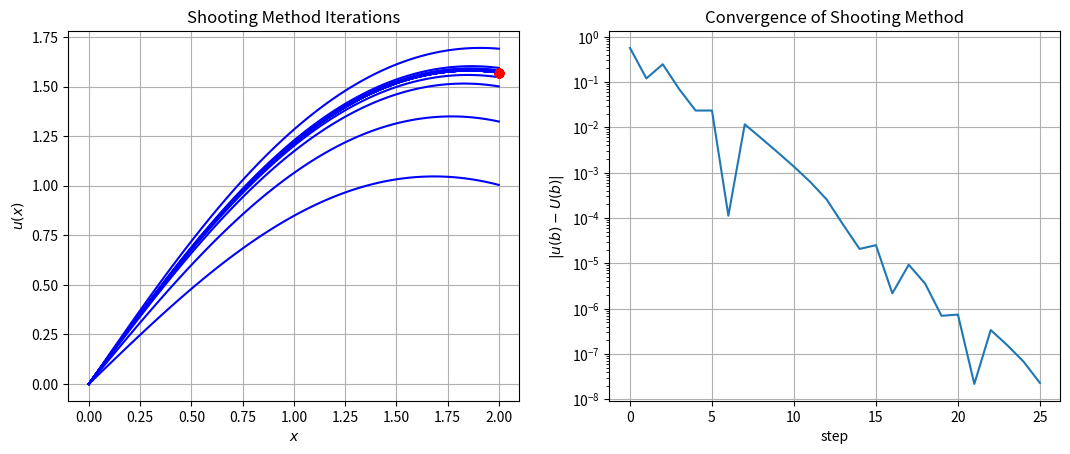
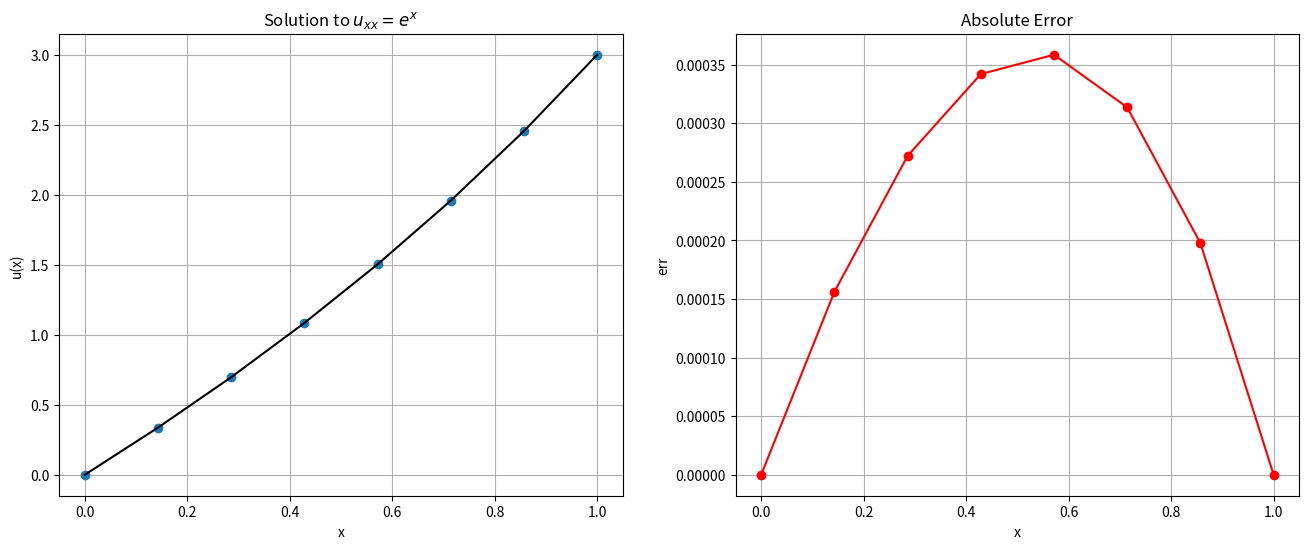
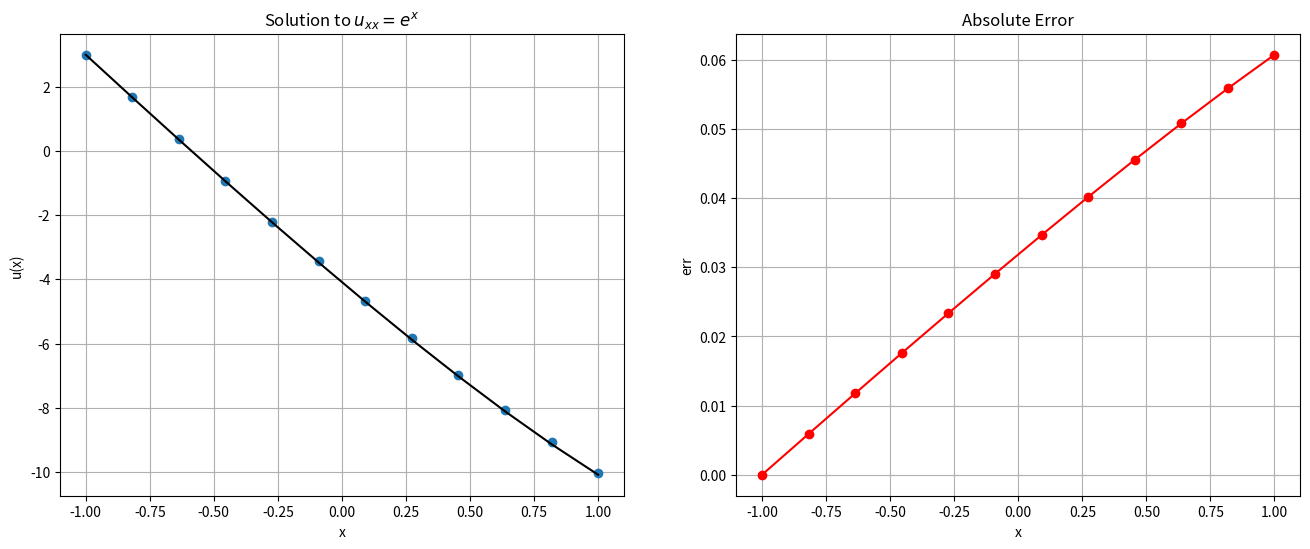

Source code (Python) for these figures, in order: (Note: this script raises an exception after producing the figures.)
from __future__ import print_function

%matplotlib inline
import numpy
import matplotlib.pyplot as plt

# Basic Shooting Method solving u_xx -sin(u) = 0
from scipy.integrate import solve_ivp

# Algorithm parameters
TOLERANCE = 1e-8
MAX_ITERATIONS = 100

# Problem Statement
a = 0.0
b = 2.0
N = 100
x = numpy.linspace(a, b, N)
u_a = 0.0
u_b = numpy.pi / 2.0

# RHS function
def f(x, u):
    return numpy.array([u[1], -numpy.sin(u[0])])

# Initial guess
# Slope at RHS
u_prime_rhs = 1.0
# Initial step size
du_prime = 0.5

# Plotting
fig = plt.figure()
fig.set_figwidth(fig.get_figwidth() * 2)
axes = fig.add_subplot(1, 2, 1)

# Main loop
success = False
u = numpy.empty((2, N))
u0 = numpy.empty(2)
convergence = numpy.zeros(MAX_ITERATIONS)
for n in range(MAX_ITERATIONS):
    
    # Initial condition
    u0 = [u_a, u_prime_rhs]

    # Compute solution - note that we are only producing the intermediate values
    # for demonstration purposes
    
    sol = solve_ivp(f, [a, b], u0, dense_output=True)
    u_end = sol.y[0,-1]

    # Stopping Criteria 
    # this should really be a bracketing scheme
    convergence[n] = numpy.abs(u_end - u_b)
    if convergence[n] < TOLERANCE:
        success = True
        break
    else:
        if u_end < u_b:
            u_prime_rhs += du_prime
        else:
            u_prime_rhs -= du_prime
        du_prime *= 0.5

    axes.plot(x, sol.sol(x)[0], 'b')
    axes.plot(b, u_b, 'ro')

axes.set_title("Shooting Method Iterations")
axes.set_xlabel("$x$")
axes.set_ylabel("$u(x)$")
axes.grid()

axes = fig.add_subplot(1, 2, 2)
n_range = numpy.arange(n)
axes.semilogy(n_range, convergence[:n])
axes.set_title("Convergence of Shooting Method")
axes.set_xlabel("step")
axes.set_ylabel("$|u(b) - U(b)|$")
axes.grid()

plt.show()

def shoot_bvp(f, x, u_a, u_b, i_a, i_b, rtol=1.e-3, atol=1.e-6):
    """
    Solve the two-point boundary value problem on the interval x\in [a,b], using a shooting method that combines 
        scipy.integrate.solve_ivp and scipy.optimize.root_scalar and allows a range of boundary conditions
        
        
    parameters:
    -----------
    f: calleable 
        vector value function for righthand sid e of the ODE with interface f(t,u). returns ndarray of length 2
    x: numpy array 
        coordinates array for solution  on interval [a,b] with x[0] = a, x[-1] = b
    u_a:  numpy array (length 2)
        provide initial boundary conditions  [u, u' ] at x=a
    u_b:  numpy array (length 2)
        target boundary condition at x = b
    i_a: integer
        index of known boundary condition at x = a.  i.e.
        if dirichlet conditions : i_a = 0 and u(a) is known  
        if neumann conditions   : i_a = 1 and u'(a) is known
        the complementary index is adjusted to match the boundary condition at b
    i_b: integer 
        index of known boundary condition at x = b. i.e.
        if dirichlet conditions : i_b = 0 and u(b) is known  
        if neumann conditions   : i_b = 1 and u'(b) is known
        the complementary index is ignored at b
    rtol:  float
        relative tolerance
    atol:  float
        absolute tolerance
        
    returns:
    --------
    u: solution u(x) for x (uses dense_output from solve_ivp to interpolate solution onto x)
    """
    
    def udiff(u_var,u_b,ib):
        """
            Solves the IVP problem using solve_ivp with adjustable initial condition u_var 
            and returns the difference between sol.y[ib] - u_b[ib]
            
        """

# Problem setup
a = 0.0
b = 1.0
u_a = 0.0
u_b = 3.0
f = lambda x: numpy.exp(x)
u_true = lambda x: (4.0 - numpy.exp(1.0)) * x - 1.0 + numpy.exp(x)

# Discretization
N = 6
x_bc = numpy.linspace(a, b, N + 2)
x = x_bc[1:-1]
delta_x = (b - a) / (N + 1)

# Construct matrix A
A = numpy.zeros((N, N))
diagonal = numpy.ones(N) / delta_x**2
A += numpy.diag(diagonal * -2.0, 0)
A += numpy.diag(diagonal[:-1], 1)
A += numpy.diag(diagonal[:-1], -1)

# Construct RHS with Dirichlet BC's
b = f(x)
b[0] -= u_a / delta_x**2
b[-1] -= u_b / delta_x**2

print(A)

print(b)

# Solve system
U = numpy.empty(N + 2)
# insert Boundary conditions

U[0] = u_a
U[-1] = u_b

#solve
U[1:-1] = numpy.linalg.solve(A, b)

# Plot result
fig = plt.figure(figsize=(16,6))
axes = fig.add_subplot(1, 2, 1)
axes.plot(x_bc, U, 'o', label="Computed")
axes.plot(x_bc, u_true(x_bc), 'k', label="True")
axes.set_title("Solution to $u_{xx} = e^x$")
axes.set_xlabel("x")
axes.set_ylabel("u(x)")
axes.grid()

axes = fig.add_subplot(1, 2, 2)
err = numpy.abs(U - u_true(x_bc))
axes.plot(x_bc, err, 'ro-')
axes.set_title("Absolute Error")
axes.set_xlabel('x')
axes.set_ylabel('err')
axes.grid()
plt.show()

# Problem setup
a = -1.0
b = 1.0
u_a = 3.0 
u_x_b = -5.0
f = lambda x: numpy.exp(x)
u_true = lambda x: -(5.0 + numpy.exp(1.0)) * x - (2.0 + numpy.exp(1.0) + numpy.exp(-1.0)) + numpy.exp(x)

# Discretization
N = 10
x_bc = numpy.linspace(a, b, N + 2)
x = x_bc[1:-1]
delta_x = (b - a) / (N + 1)

# Construct matrix A
A = numpy.zeros((N + 2, N + 2))
diagonal = numpy.ones(N + 2) / delta_x**2
A += numpy.diag(diagonal * -2.0, 0)
A += numpy.diag(diagonal[:-1], 1)
A += numpy.diag(diagonal[:-1], -1)

# Construct RHS
b = f(x_bc)

print(A)

# Boundary conditions
A[0, 0] = 1.0
A[0, 1] = 0.0
A[-1, -1] = 3.0 / (2.0 * delta_x)
A[-1, -2] = -4.0 / (2.0 * delta_x)
A[-1, -3] = 1.0 / (2.0 * delta_x)

b[0] = u_a
b[-1] = u_x_b

print(A)

# Solve system
U = numpy.empty(N + 2)
U = numpy.linalg.solve(A, b)

# Plot result
fig = plt.figure(figsize=(16,6))
axes = fig.add_subplot(1, 2, 1)
axes.plot(x_bc, U, 'o', label="Computed")
axes.plot(x_bc, u_true(x_bc), 'k', label="True")
axes.set_title("Solution to $u_{xx} = e^x$")
axes.set_xlabel("x")
axes.set_ylabel("u(x)")
axes.grid()

axes = fig.add_subplot(1, 2, 2)
err = numpy.abs(U - u_true(x_bc))
axes.plot(x_bc, err, 'ro-')
axes.set_title("Absolute Error")
axes.set_xlabel('x')
axes.set_ylabel('err')
axes.grid()
plt.show()


from fdcoeffV import fdcoeffV
from scipy.sparse import lil_matrix, identity
from scipy.sparse.linalg import spsolve

def D2(x,bcs=['dirichlet', 'dirichlet']):
    """  
        Assemble a general sparse second-order finite-difference approximation to d/dx^2 on a possibly irregular mesh
        First and last rows are set by string bcs
        
        parameters:
        -----------
        x: numpy.array
            mesh coordinates
        bcs: list of strings for boundary conditions e.g [left_string, right_string] where
            the strings can be either 'dirichlet' or 'neumann'
    """
    N = len(x)
    A = lil_matrix((N,N))
    if bcs[0] == 'dirichlet':
        A[0,0] = 1.
    elif bcs[0] == 'neumann':
        A[0,0:3] = fdcoeffV(1,x[0],x[:3])
    else:
        raise ValueError('no known BC type for left boundary {}'.format(bcs[0]))
        
    if bcs[1] == 'dirichlet':
        A[-1,-1] = 1.
    elif bcs[1] == 'neumann':
        A[-1,-3:] = fdcoeffV(1,x[-1],x[-3:])
    else:
        raise ValueError('no known BC type for right boundary {}'.format(bcs[1]))
        
    for i in range(1,N-1):
        A[i, i-1:i+2] = fdcoeffV(2, x[i], x[i-1:i+2] )        
    return A.tocsr()

def RHS(x, f, bvalues):
    """ Set the rhs vector
    
        parameters
        ----------
        x: numpy.array
            mesh coordinates
        f: callable
            rhs function for interior points called on f(x[1:-2])
        bvalues:  numpy.array (len 2)
            values for boundary conditions (either dirichlet or neumann)        
    """
    
    N = len(x)
    rhs = numpy.empty(N)
    rhs[[0, N-1]] = bvalues
    rhs[1:-1] = f(x[1:-1])
    
    return rhs
    

# check our routines for a small mesh
x = numpy.linspace(0,1,5)
print('x = {}'.format(x))
print()
A = D2(x,['dirichlet','neumann'])
print('A = \n{}'.format(A.todense()))

print(A)

fig = plt.figure(figsize=(6,6))
axes = fig.add_subplot(1,1,1)
axes.spy(A)
axes.grid()
axes.set_title('Visualization of Sparse Matrices')
plt.show()

b = RHS(x, numpy.exp, [1.,1.])
print(b)

N = 10
a = 0.
b = 1.
x = numpy.linspace(a, b, N)

A = D2(x)
f = RHS(x, numpy.exp, [0., 3. ])

u = spsolve(A,f)
u_true = lambda x: (4.0 - numpy.exp(1.0)) * x - 1.0 + numpy.exp(x)

# Plot result
fig = plt.figure(figsize=(16,6))
axes = fig.add_subplot(1, 2, 1)
axes.plot(x, u, 'o', label="Computed")
axes.plot(x, u_true(x), 'k', label="True")
axes.set_title("Solution to $u_{xx} = e^x$")
axes.set_xlabel("x")
axes.set_ylabel("u(x)")
axes.grid()

axes = fig.add_subplot(1, 2, 2)
err = numpy.abs(u - u_true(x))
axes.plot(x, err, 'ro-')
axes.set_title("Absolute Error")
axes.set_xlabel('x')
axes.set_ylabel('err')
axes.grid()
plt.show()


N = [ 2**n for n in range(3,9) ]
rel_err = numpy.empty(len(N))
delta_x = numpy.empty(len(N))

for i,n in enumerate(N):
    x = numpy.linspace(a, b, n)
    A = D2(x)
    f = RHS(x, numpy.exp, [0., 3. ])
    u = spsolve(A,f)
    rel_err[i] = numpy.linalg.norm(u - u_true(x))/numpy.linalg.norm(u_true(x))
    delta_x[i] = x[1] - x[0]
    

# calculate best fit slope and Plot result
p = numpy.polyfit(numpy.log(delta_x),numpy.log(rel_err),1)
dx = numpy.logspace(numpy.log10(delta_x[0]),numpy.log10(delta_x[-1]),100)
err = numpy.exp(p[1])*dx**p[0]
fig = plt.figure(figsize=(8,6))
axes = fig.add_subplot(1, 1, 1)
axes.loglog(delta_x, rel_err, 'o',label='error', markersize=10 )
axes.loglog(dx,err,'r--',label="p={}".format(p[0]))
axes.set_title("Convergence")
axes.set_xlabel("$\Delta x$")
axes.set_ylabel("$||u - u_{true}||/||u_{true}||$")
axes.legend(loc='best')
axes.grid()

# We'll need to describe a sparse diagonal matrix and a sparse solver
from scipy.sparse import spdiags
from scipy.sparse.linalg import spsolve

# and a Newton Solver for sparse matrices
def newton(F,J,x0,tol=1.e-6,MAX_ITS=100,verbose=True):
    """ Solve F(x) = 0 using Newton's method until ||F(x)|| < tol or reaches Max iterations
    
    Params:
    -------
        F: calleable: 
            Function returning residual F(x)
        J: calleable
            Function returning Jacobian J(x)
        tol: float
            stopping criteria for ||F|| < tol
        MAX_ITS: integer
            maximum number of iterations
        verbose: bool
            if true spits out norm of the residual at each iteration
            
    Returns:
    --------
        x: list
            list of points for each Newton iteration (just used for plotting intermediate results)
            the solution is x[-1]
    Raises:
    -----------
        ValueError if number of its exceeds MAX_ITS
        
    """
    x = [ x0 ]
    for k in range(MAX_ITS+1):
        xk = x[k]
        res = numpy.linalg.norm(F(xk))
        if verbose:
            print('k = {}, ||F|| = {}'.format(k,res))
        if res < tol: 
            return numpy.array(x), k
        delta = spsolve(J(xk),-F(xk))
        x.append( xk + delta)
        
        
                
    raise ValueError('Maximum number of iterations exceeded {}'.format(MAX_ITS))
    
    
    

# test on a linear problem

N = 20
x = numpy.linspace(0.,1.,N)
A = D2(x)
# set the residual with 0 dirichlet condtions
def F(u):
    f =  A.dot(u) - numpy.exp(x)
    # set residual to 0 on dirichlet BCs
    f[[0,-1]] = 0
    return f

# set the jacobian
def J(u):
    return A
    

# initial guess use a straight line with the correct boundary conditions

u0 = numpy.linspace(0.,3.,N)
sol,its = newton(F,J,u0)

u_true = lambda x: (4.0 - numpy.exp(1.0)) * x - 1.0 + numpy.exp(x)

fig = plt.figure(figsize=(16,6))
axes = fig.add_subplot(1,2,1)
for k in range(its+1):
    axes.plot(x,sol[k],label='$k={}$'.format(k))
axes.plot(x,u_true(x),'k--',label='$u_{true}$')
axes.grid()
axes.legend(loc='best')
axes.set_xlabel('x')
axes.set_ylabel('u')


axes = fig.add_subplot(1, 2, 2)
err = numpy.abs(sol[-1] - u_true(x))
axes.plot(x, err, 'ro-')
axes.set_title("Absolute Error")
axes.set_xlabel('x')
axes.set_ylabel('err')
axes.grid()
plt.show()

plt.show()

# test on a non-linear problem

N = 20
x = numpy.linspace(0.,2.,N)
A = D2(x)
# set the residual with 0 dirichlet condtions
def F(u):
    f =  A.dot(u) + numpy.sin(u)
    # set residual to 0 on dirichlet BCs
    f[[0,-1]] = 0
    return f

# set the jacobian
def J(u):
    n = len(u)
    return A + spdiags(numpy.cos(u),0,n,n)
    

# initial guess use a straight line with the correct boundary conditions

u0 = numpy.linspace(0.,numpy.pi/2,N)
sol,its = newton(F,J,u0)

fig = plt.figure(figsize=(8,6))
axes = fig.add_subplot(1,1,1)
for k in range(its+1):
    axes.plot(x,sol[k],label='$k={}$'.format(k))
axes.grid()
axes.legend(loc='best')
axes.set_xlabel('x')
axes.set_ylabel('u')
plt.show()

nodes = numpy.array([ 0., 2.,  4.,  6.,  7.,  9., 10.        ])
f = numpy.array( [0.5 ,  1.5, 2.0, 3., 2.75 , 1.,  0.5])

L=10
#x = numpy.linspace(0,L,N)
#x[1:-1] += numpy.random.rand(N-2)
#f = .1*(x*(L - x) + numpy.random.rand(N))
#nodes = numpy.array([ 0., 2.07005551,  4.30576527,  5.70618816,  6.72033573,  9.30961848, 10.        ])
#f = numpy.array( [0.5595035,  1.72355142, 2.52531147, 2.49691638, 2.24858267, 0.73643982,  0.02774723])
N = len(nodes)

fig = plt.figure(figsize=(10,5))
axes = fig.add_subplot(1,1,1)
axes.plot(nodes,f,'bo-')
axes.set_xlabel('x')
axes.set_title('Piecewise linear function with {} Nodes'.format(N))
axes.grid()

#%precision 3
#print('nodes  = {}'.format(nodes))
#print('values = {}'.format(f))

# define the hat functions 
def hats(x, nodes):
    """ mainly for pedagogy, calculate the hat functions given a set of nodes """
    N = len(nodes)
    l0 = lambda x, x0, x1: (x - x1)/(x0 - x1)
    l1 = lambda x, x0, x1: (x - x0)/(x1 - x0)

    phi = numpy.zeros((N, len(x)))
    conds = [x <= nodes[1], x >= nodes[1]]
    phi[0] = numpy.piecewise(x, conds, [ lambda x: l0(x, nodes[0], nodes[1]),  lambda x: 0.])
    for i in range(1,N-1):
        conds = [x < nodes[i-1], (x >= nodes[i-1]) & (x <= nodes[i]), (x >= nodes[i]) & (x <= nodes[i+1]), x >= nodes[i+1]]
        funcs = [ lambda x: 0., lambda x: l1(x,nodes[i-1],nodes[i]), lambda x: l0(x,nodes[i],nodes[i+1]), lambda x: 0.]
        phi[i] = numpy.piecewise(x,conds,funcs)
                       
    conds = [x <= nodes[-2], x >= nodes[-2]]
    phi[-1] = numpy.piecewise(x, conds, [   lambda x: 0., lambda x: l1(x, nodes[-2], nodes[-1])])
    return phi
        

x = numpy.linspace(0.,L,1000)
phi = hats(x,nodes)

fig = plt.figure(figsize=(10,5))
axes = fig.add_subplot(1,1,1)
axes.plot(nodes,f,'bo-')
axes.plot(x,phi[2],'r',label='$\phi_2$')
axes.plot(x,phi[3],'c--',label='$\phi_3$')
#axes.plot(x,phi[5],'g--',label='$\phi_5$')
axes.set_xlabel('x')
axes.legend()
axes.grid()
plt.show()

x = numpy.linspace(0.,L,1000)
phi = hats(x,nodes)

fig = plt.figure(figsize=(10,5))
axes = fig.add_subplot(1,1,1)
axes.plot(nodes,f,'bo-')
for i in range(phi.shape[0]):
   axes.plot(x,phi[i],label='$\phi_{}$'.format(i))
axes.set_xlabel('x')
axes.legend()
axes.grid()
plt.show()

w = f.copy()
print(w)
phi = hats(x,nodes)


w_star = w.copy()
w_star[3] = 0.5*w[3]
func = w_star.dot(phi)

fig = plt.figure(figsize=(10,5))
axes = fig.add_subplot(1,1,1)
axes.plot(nodes,f,'bo--',label='$f(x)$')
axes.plot(x, func,'g-',label='$f^*(x)$')
axes.plot(x,phi[2],'r',label='$\phi_2$')
axes.plot(x,phi[3],'c--',label='$\phi_2$')
#axes.plot(x,phi[5],'g--',label='$\phi_5$')
axes.set_xlabel('x')
axes.legend()
axes.grid()
plt.show()


fig = plt.figure(figsize=(10,5))
axes = fig.add_subplot(1,1,1)
axes.plot(nodes,f,'bo--',label='$f(x)$')
#axes.plot(x, func,'g-',label='$f^*(x)$')
axes.plot(x,phi[2],'r',label='$\phi_2$')
axes.plot(x,phi[3],'c--',label='$\phi_3$')
axes.plot(nodes[2]*numpy.ones(2),[0.,f[2]],'g',linewidth=3)
axes.plot(nodes[3]*numpy.ones(2),[0.,f[3]],'g',linewidth=3)
#axes.plot(x,phi[5],'g--',label='$\phi_5$')
axes.set_xlabel('x')
axes.legend()
axes.grid()
plt.show()

x = numpy.linspace(0,L)
f = lambda x: numpy.sin(x)
w = f(nodes)
phi = hats(x,nodes)
ftilde = w.dot(phi)

fig = plt.figure(figsize=(10,5))
axes = fig.add_subplot(1,1,1)
axes.plot(x,f(x),'b-',label='$f(x)$')
axes.plot(x,ftilde,'r--',label='$\\tilde{f}(x)$')
axes.plot(nodes,w,'ro')
axes.set_xlabel('x')
axes.legend()
axes.grid()
plt.show()


fig = plt.figure(figsize=(10,5))
axes = fig.add_subplot(1,1,1)
axes.plot(x,f(x),'b-',label='$f(x)$')
axes.plot(x,ftilde,'r--',label='$\\tilde{f}(x)$')
axes.plot(x,f(x)-ftilde,'g:', label='$r(x)$')
axes.plot(nodes,w,'ro')
axes.set_xlabel('x')
axes.legend()
axes.grid()
plt.show()


x = numpy.linspace(0,L,500)
phi = hats(x,nodes)

fig = plt.figure(figsize=(10,5))
axes = fig.add_subplot(1,1,1)
axes.plot(x,phi[2],'g--',label='$\phi_{i-1}$')
axes.plot(x,phi[3],'r-',label='$\phi_i$')
axes.plot(x,phi[4],'b--',label='$\phi_{i+1}$')


#axes.plot(x,phi[5],'g--',label='$\phi_5$')
axes.set_xlabel('x')
axes.legend()
axes.grid()
plt.show()


x = numpy.linspace(0,L,500)
phi = hats(x,nodes)

fig = plt.figure(figsize=(10,5))
axes = fig.add_subplot(1,1,1)
axes.plot(x,phi[2],'g--',label='$\phi_{2}$')
axes.plot(x,phi[3],'r-',label='$\phi_3$')
axes.plot(x,phi[4],'b--',label='$\phi_4$')
for node in nodes:
    axes.plot(node*numpy.ones(2),[0.,1],'k:',linewidth=2)
for i in range(len(nodes)-1):
    axes.text(0.5*(nodes[i+1]+nodes[i])-.06, 0.1, '$e_{}$'.format(i),size=16)
    
axes.plot(nodes[2]*numpy.ones(2),[0.,1],'m-.',linewidth=3)
axes.plot(nodes[3]*numpy.ones(2),[0.,1],'m-.',linewidth=3)


#axes.plot(x,phi[5],'g--',label='$\phi_5$')
axes.set_xlabel('x')
axes.legend(loc='best')
#axes.grid()
plt.show()


x = numpy.linspace(0,L,500)
phi = hats(x,nodes)

N1 = lambda t: (1 - t)/2.
N2 = lambda t: (1 + t)/2.

# affine transformation of element 
xt = lambda t, coords: coords[0] + (coords[1] - coords[0]) * (t + 1)/2

t = numpy.linspace(-1,1)

coords = nodes[2:4]

fig = plt.figure(figsize=(10,5))
axes = fig.add_subplot(1,1,1)
axes.plot(xt(t,coords),N1(t),'g--',label='$N_1$')
axes.plot(xt(t,coords),N2(t),'r-',label='$N_2$')
axes.plot(x,numpy.zeros(x.size),'k')
for node in nodes:
    axes.plot(node*numpy.ones(2),[0.,1],'k:',linewidth=2)
for i in range(len(nodes)-1):
    axes.text(0.5*(nodes[i+1]+nodes[i])-.06, 0.1, '$e_{}$'.format(i),size=16)
    
axes.plot(nodes[2]*numpy.ones(2),[0.,1],'m-.',linewidth=3)
axes.plot(nodes[3]*numpy.ones(2),[0.,1],'m-.',linewidth=3)


#axes.plot(x,phi[5],'g--',label='$\phi_5$')
axes.set_xlabel('x')
axes.legend(loc='best')
#axes.grid()
plt.show()


Me = numpy.ones((2,2))
fe = numpy.ones(2)

N = 7

prop_cycle = plt.rcParams['axes.prop_cycle']
colors = prop_cycle.by_key()['color']
markers = ['s', 'o', '^', 'P', '*', 'v', 'd']



fig = plt.figure(figsize=(13,6))
axes = fig.add_subplot(1,2,1)
for i in range(N-1):
    M = lil_matrix((N,N))
    M[i:i+2,i:i+2] = Me
    axes.spy(M,marker=markers[i],color=colors[i])
    axes.text(i+.4,i+.6,'$M^e_{}$'.format(i))
axes.grid()

axes = fig.add_subplot(1,2,2)
for i in range(N-1):
    f = lil_matrix((N,1))
    f[i:i+2] = fe
    axes.spy(f,marker=markers[i],color=colors[i])
    axes.text(-.1,i+.6,'$f^e_{}$'.format(i))



plt.show()


def element_tensors(f, coords):
    """ returns element mass matrix and load vector for P1 elements using 2-point Gauss-Legendre quadrature rules
    
    parameters
    ----------
    f: calleable
        RHS function
    coords: ndarray
        x coordinates of element
    """
    # element basis functions (lagrange polynomials on [-1,1])
    N1 = lambda t: (1 - t)/2.
    N2 = lambda t: (1 + t)/2.
    
    # 2-pt GL points and weights
    tQ = numpy.array([-1., 1.])/numpy.sqrt(3)
    wQ = numpy.ones(2)
    
    # element width
    h = coords[1] - coords[0]
    
    # affine transformation of element 
    x = lambda t: coords[0] + h * (t + 1)/2
    
    # element mass matrix
    Me = numpy.empty((2,2))
    Me[0, 0] = wQ.dot(N1(tQ)*N1(tQ))
    Me[0, 1] = wQ.dot(N1(tQ)*N2(tQ))
    Me[1, 0] = Me[0, 1]
    Me[1, 1] = wQ.dot(N2(tQ)*N2(tQ))
    Me *= h/2.
    
    # load vector
    
    fe = numpy.empty(2)
    fe[0] = wQ.dot(f(x(tQ))*N1(tQ))
    fe[1] = wQ.dot(f(x(tQ))*N2(tQ))
    fe *= h/2.
    
    return Me, fe

def assemble_global(func,nodes):
    """ Assemble the global Mass Matrix and load vector given a P1 mesh with coordinates at nodes
    
    parameters
    -----------
    func: calleable
        RHS function
    nodes: ndarray
        x coordinates of mesh
    """
    # number of nodes and elements
    N = len(nodes)
    Nel = N - 1
    
    # allocate sparse matrix and vector 
    M = lil_matrix((N,N))
    f = numpy.zeros(N)
    
    # loop over elements and assemble global matrix
    for k in range(Nel):
        Me, fe = element_tensors(func,nodes[k:k+2])
        M[k:k+2,k:k+2] += Me
        f[k:k+2] += fe
        
    return M.tocsr(), f
    

#N=6
#nodes = numpy.linspace(0.,L, N)
print(nodes)
x = numpy.linspace(0., L, 100)
phi = hats(x, nodes)

func = lambda x: numpy.sin(x) #+.5*numpy.cos(2*x)
M, f = assemble_global(func,nodes)
w = spsolve(M,f)

fig = plt.figure(figsize=(10,5))
axes = fig.add_subplot(1,1,1)
axes.plot(x,func(x),'b-',label='$f(x)$')
axes.plot(x,w.dot(phi),'r--',label='$f_h(x)$')
axes.plot(x,func(nodes).dot(phi),'g:',label='$\\tilde{f}(x)$')
axes.plot(nodes,w,'ro')
axes.set_xlabel('x')
axes.legend()
axes.grid()
plt.show()



Ns = [ (1+2**n) for n in range(3,9) ]
rel_err = numpy.zeros(len(Ns))
delta_x = numpy.zeros(len(Ns))

for i,N in enumerate(Ns):
    mesh = numpy.linspace(0, L, N)
    phi = hats(x,mesh)
    M, f = assemble_global(func,mesh)
    u = spsolve(M,f)
    rel_err[i] = numpy.linalg.norm(u.dot(phi) - func(x))/numpy.linalg.norm(u_true(x))
    delta_x[i] = mesh[1] - mesh[0]
    print('n: {}, rel_err = {}'.format(N,rel_err[i]))

# calculate best fit slope and Plot result
p = numpy.polyfit(numpy.log(delta_x),numpy.log(rel_err),1)
dx = numpy.logspace(numpy.log10(delta_x[0]),numpy.log10(delta_x[-1]),100)
err = numpy.exp(p[1])*dx**p[0]
fig = plt.figure(figsize=(8,6))
axes = fig.add_subplot(1, 1, 1)
axes.loglog(delta_x, rel_err, 'o',label='error', markersize=10 )
axes.loglog(dx,err,'r--',label="p={}".format(p[0]))
axes.set_title("Convergence, FEM method")
axes.set_xlabel("$\Delta x$")
axes.set_ylabel("$||u - u_{true}||/||u_{true}||$")
axes.legend(loc='best')
axes.grid()

fig = plt.figure(figsize=(6,6))
axes = fig.add_subplot(1,1,1)
axes.spy(M)
axes.grid()
axes.set_title('Visualization of Mass Matrix')
plt.show()

def element_tensors(f, coords):
    """ returns element stiffness and mass matrix and load vector for P1 elements using 2-point Gauss-Legendre quadrature rules
    
    parameters
    ----------
    f: calleable
        RHS function
    coords: ndarray
        x coordinates of element
    """
    # element basis functions (lagrange polynomials on [-1,1])
    N1 = lambda t: (1 - t)/2.
    N2 = lambda t: (1 + t)/2.
    
    # Gradient of basis functions 
    dN1dt = lambda t: -1./2.*numpy.ones(t.shape)
    dN2dt = lambda t: 1./2.*numpy.ones(t.shape)
    
    # 2-pt GL points and weights
    tQ = numpy.array([-1., 1.])/numpy.sqrt(3)
    wQ = numpy.ones(2)
    
    # element width
    h = coords[1] - coords[0]
    
    # affine transformation of element 
    x = lambda t: coords[0] + h * (t + 1)/2
    
    # element mass matrix
    Me = numpy.empty((2,2))
    Me[0, 0] = wQ.dot(N1(tQ)*N1(tQ))
    Me[0, 1] = wQ.dot(N1(tQ)*N2(tQ))
    Me[1, 0] = Me[0, 1]
    Me[1, 1] = wQ.dot(N2(tQ)*N2(tQ))
    Me *= h/2.
    
    # element Stiffness matrix
    Ae = numpy.empty((2,2))
    Ae[0, 0] = wQ.dot(dN1dt(tQ)*dN1dt(tQ))
    Ae[0, 1] = wQ.dot(dN1dt(tQ)*dN2dt(tQ))
    Ae[1, 0] = Ae[0, 1]
    Ae[1, 1] = wQ.dot(dN2dt(tQ)*dN2dt(tQ))
    Ae *= 2./h
    
    # load vector
     
    fe = numpy.empty(2)
    fe[0] = wQ.dot(f(x(tQ))*N1(tQ))
    fe[1] = wQ.dot(f(x(tQ))*N2(tQ))
    fe *= h/2.
    
    return Me, Ae,  fe

def assemble_global(func,nodes):
    """ Assemble the global  Matrix (A+M) and load vector given a P1 mesh with coordinates at nodes
    This version assumes Homogeneous dirichlet BC's
    
    parameters
    -----------
    func: calleable
        RHS function
    nodes: ndarray
        x coordinates of mesh
    """
    # number of nodes and elements
    N = len(nodes)
    Nel = N - 1
    
    # allocate sparse matrix and vector 
    M = lil_matrix((N,N))
    f = numpy.zeros(N)
    
    # loop over elements and assemble global matrix A+M
    for k in range(Nel):
        Me, Ae, fe = element_tensors(func,nodes[k:k+2])
        M[k:k+2,k:k+2] += Me + Ae
        f[k:k+2] += fe
        
    # fix Boundary conditions
    M[0,0:3] = [ 1.,0.,0.]
    M[-1,-3:] = [0., 0., 1.]
    f[[0,-1]] = 0.
        
    return M.tocsr(), f 
    

# set the manufactured solution

L=1.
n=2
u_true = lambda x: numpy.sin(n*numpy.pi*x/L)
func = lambda x : (1+ (n*numpy.pi/L)**2)*u_true(x)

#Assemble matrices and RHS vectors for a uniform mesh with N points
N = 11
mesh = numpy.linspace(0,L,N)


A, f = assemble_global(func,mesh)

# and solve
u = spsolve(A,f)

x = numpy.linspace(0,L,513)
phi = hats(x,mesh)

err = u_true(x) - u.dot(phi)
rel_err=numpy.linalg.norm(err)/numpy.linalg.norm(u_true(x))
fig = plt.figure(figsize=(10,5))
axes = fig.add_subplot(1,1,1)
axes.plot(x,u_true(x),'b-',label='$u_{true}(x)$')
axes.plot(mesh,u,'r-o',label='$u_h(x)$')
axes.plot(x,err,'g:',label='error')
axes.set_xlabel('x')
axes.legend()
axes.grid()
axes.set_title('$||e|| = {}$'.format(rel_err))
plt.show()


Ns = [ (1+2**n) for n in range(3,9) ]
rel_err = numpy.zeros(len(Ns))
delta_x = numpy.zeros(len(Ns))

for i,N in enumerate(Ns):
    mesh = numpy.linspace(0, L, N)
    phi = hats(x,mesh)
    A, f = assemble_global(func,mesh)
    u = spsolve(A,f)
    rel_err[i] = numpy.linalg.norm(u.dot(phi) - u_true(x))/numpy.linalg.norm(u_true(x))
    delta_x[i] = mesh[1] - mesh[0]
    #print('n: {}, rel_err = {}'.format(N,rel_err[i]))

# calculate best fit slope and Plot result
p = numpy.polyfit(numpy.log(delta_x),numpy.log(rel_err),1)
dx = numpy.logspace(numpy.log10(delta_x[0]),numpy.log10(delta_x[-1]),100)
err = numpy.exp(p[1])*dx**p[0]
fig = plt.figure(figsize=(8,6))
axes = fig.add_subplot(1, 1, 1)
axes.loglog(delta_x, rel_err, 'o',label='error', markersize=10 )
axes.loglog(dx,err,'r--',label="p={}".format(p[0]))
axes.set_title("Convergence, FEM method")
axes.set_xlabel("$\Delta x$")
axes.set_ylabel("$||u - u_{true}||/||u_{true}||$")
axes.legend(loc='best')
axes.grid()